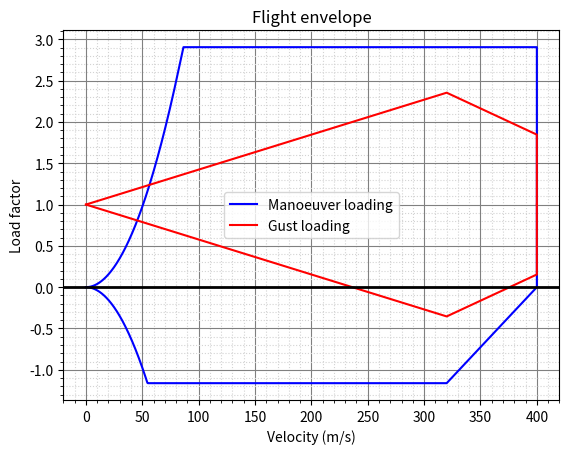

This figure's Python source:
import numpy as np
import matplotlib.pyplot as plt

class Flight_Envelope:
    def __init__(self, MTOW, CL_max, CL_alpha, v_cruise, v_dive, rho, wing_loading):
        self.MTOW = MTOW
        self.CL_max = CL_max
        self.CL_alpha = CL_alpha
        self.v_cruise = v_cruise
        self.v_dive = v_dive
        self.rho = rho
        self.wing_loading = wing_loading

        # Set array of velocities
        self.v_array = np.arange(0, v_dive + 0.5, 0.5)

    def manoeuver_loads(self):
        # Positive part
        # Define max manoeuver load factor from STANAG 4671
        self.max_load_factor = min(2.1 + 10900/(self.MTOW+4536), 3.8)
        # Calculate load factors up until max manoeuver load
        n = (0.5 * self.rho * np.square(self.v_array) * self.CL_max) / self.wing_loading
        self.manoeuver_array = np.clip(n, 0, self.max_load_factor)
        self.v_array = np.append(self.v_array, self.v_dive)
        self.manoeuver_array = np.append(self.manoeuver_array, 0)

        # Negative part
        # Define max negative manoeuver load factor from STANAG 4671
        self.min_load_factor = -0.4 * self.max_load_factor
        self.v_array_negative = self.v_array[self.v_array <= self.v_cruise]
        # Calculate load factors up until max negative manoeuver load
        n_neg = -(0.5 * self.rho * np.square(self.v_array_negative) * self.CL_max) / self.wing_loading
        self.neg_manoeuver_array = np.clip(n_neg, self.min_load_factor, 0)
        self.v_array_negative = np.append(self.v_array_negative, self.v_dive)
        self.neg_manoeuver_array = np.append(self.neg_manoeuver_array, 0)

    def gust_loads(self):
        # Gust speeds from STANAG 4671
        v_gust_cruise   = 15.2  # m/s
        v_gust_dive     = 7.6   # m/s
        # Find load factor differential
        def n_diff(v_gust, V):
            dn = (self.rho * V * self.CL_alpha * v_gust) / (2 * self.wing_loading)
            return dn
        self.vc_vd_array = np.array([0,self.v_cruise, self.v_dive, self.v_dive])
        # v_gust_array = [v_gust_cruise, -v_gust_cruise, v_gust_dive, -v_gust_dive]
        # for v_gust in v_gust_array:
        self.gust_array_up = np.array([1, 1+n_diff(v_gust_cruise, self.v_cruise), 1+n_diff(v_gust_dive, self.v_dive), 1])
        self.gust_array_down = np.array([1, 1+n_diff(-v_gust_cruise, self.v_cruise), 1+n_diff(-v_gust_dive, self.v_dive), 1])

    def plot(self):
        fig, ax = plt.subplots()

        ax.plot(self.v_array, self.manoeuver_array, linestyle='-', label='Manoeuver loading', color='blue')
        ax.plot(self.v_array_negative, self.neg_manoeuver_array, linestyle='-', color='blue')
        ax.plot(self.vc_vd_array, self.gust_array_up, linestyle='-', label='Gust loading', color='red')
        ax.plot(self.vc_vd_array, self.gust_array_down, linestyle='-', color='red')


        ax.set_xlabel('Velocity (m/s)')
        ax.set_ylabel('Load factor')
        ax.minorticks_on()
        ax.grid(which='major', color='grey', linestyle='-')
        ax.grid(which='minor', color='lightgrey', linestyle='dotted')
        ax.axhline(y=0, xmin=0, xmax=1, linewidth=2, color='black')
        # plt.gca().invert_yaxis()
        ax.legend()
        plt.title("Flight envelope")
        plt.show()

flight_envelope = Flight_Envelope(9000, 1.4, 1, 320, 400, 1.225, 2200)
flight_envelope.manoeuver_loads()
flight_envelope.gust_loads()
flight_envelope.plot()


